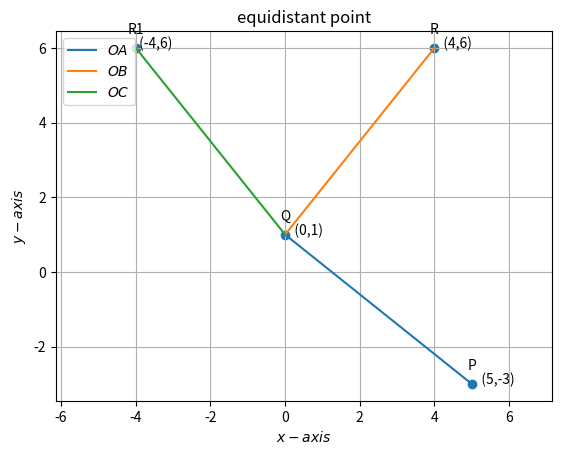

This figure's Python source: (Note: this script raises an exception after producing the figure.)
import numpy as np 
import matplotlib.pyplot as plt 
from numpy import linalg as LA 
import math 
import sys     #for path to external scripts 
 
 
P = np.array(([5, -3])) 
R = np.array(([4, 6])) 
Q = np.array(([0 ,1])) 
R1= np.array(([-4, 6]))

x = (np.linalg.norm(P-Q))
y = (np.linalg.norm(R-Q))
print('distance AO = ',x)
print('distance BO = ',y)
if(x==y):
  print("Therfore Point O is equidistant from point A and Point B")
 
def line_gen(A,B): 
   len =10  
   dim = A.shape[0]
   x_AB = np.zeros((dim,len)) 
   lam_1 = np.linspace(0,1,len) 
   for i in range(len): 
     temp1 = A + lam_1[i]*(B-A) 
     x_AB[:,i]= temp1.T 
   return x_AB 
 
   
x_QP = line_gen(Q,P) 
x_QR = line_gen(Q,R) 
x_QR1= line_gen(Q,R1)

 
 
#Plotting all lines 
plt.plot(x_QP[0,:],x_QP[1,:],label='$OA$') 
plt.plot(x_QR[0,:],x_QR[1,:],label='$OB$') 
plt.plot(x_QR1[0,:],x_QR[1,:],label='$OC$') 
 
 
#Labeling the coordinates 
tri_coords = np.vstack((P,R,R1,Q)).T 
plt.scatter(tri_coords[0,:], tri_coords[1,:]) 
vert_labels = ['P','R','R1','Q'] 
for i, txt in enumerate(vert_labels): 
    plt.annotate(txt, # this is the text 
                 (tri_coords[0,i], tri_coords[1,i]), # this is the point to label 
                 textcoords="offset points", # how to position the text 
                 xytext=(0,10), # distance from text to points (x,y) 
                 ha='center') # horizontal alignment can be left, right or center 
 
plt.xlabel('$x-axis$') 
plt.ylabel('$y-axis$') 
plt.legend(loc='best') 
plt.grid() # minor 
plt.axis('equal') 
plt.title('equidistant point',size=12) 
plt.text(5,-3,'   (5,-3)') 
plt.text(4,6,'   (4,6)') 
plt.text(-4,6,' (-4,6)')
plt.text(0,1,'   (0,1)') 
#if using termux
plt.savefig('/sdcard/FWC/vectormaths/figs/fig.pdf')
#else
#plt.show()
